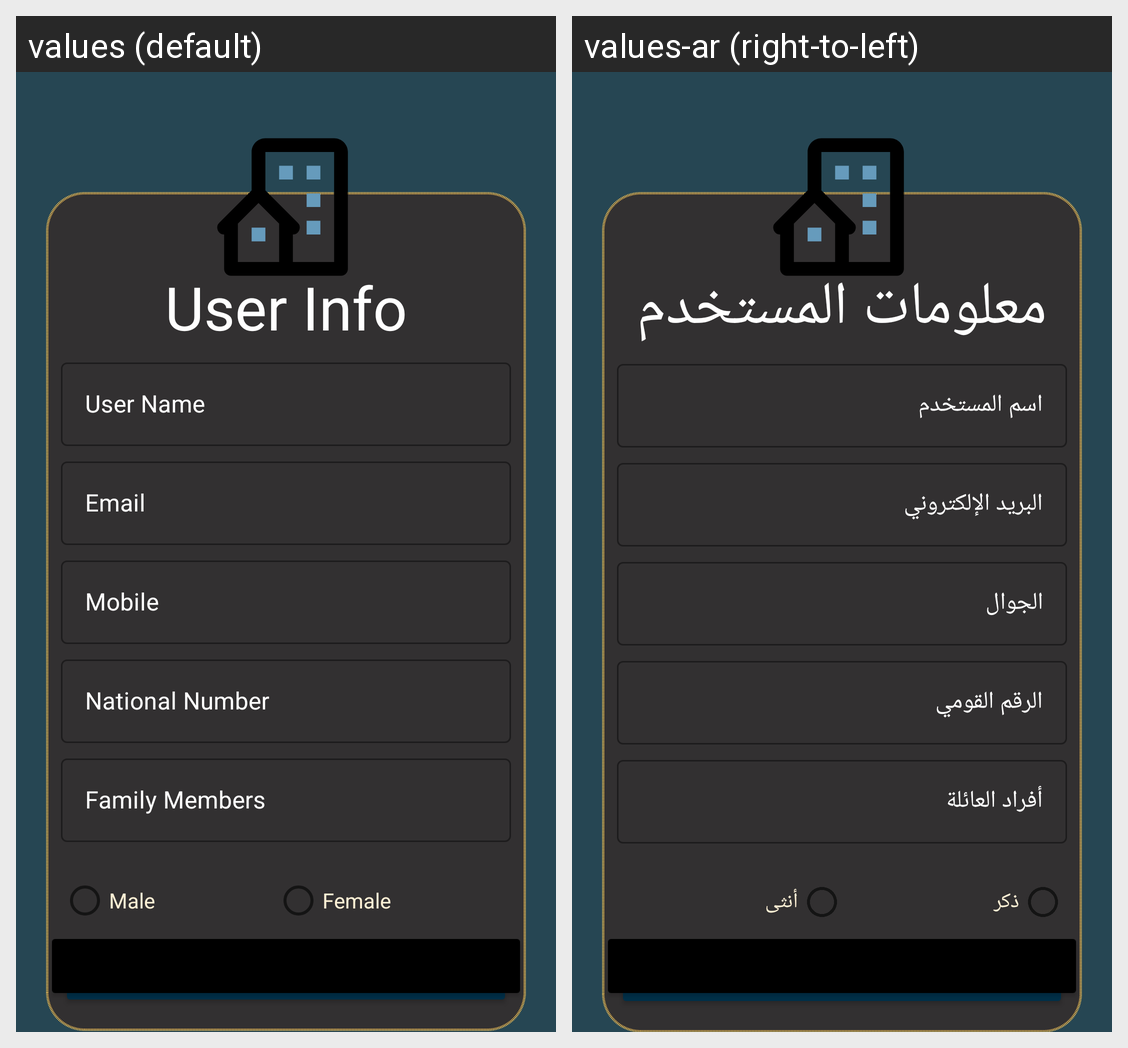

Translations of the strings shown on this Android screen, per locale in the grid:
Android screen res/layout/activity_new_user.xml rendered under 2 locales, left to right: values (default), values-ar (right-to-left). Device: Nexus 5 (rendered at 1080×1920; each locale shown at half size, 540×960, under a caption strip naming it); theme Theme.Housing.
Strings drawn on this screen, with the default value and each locale's value (text and hints the layout hard-codes, and strings that could not be matched under every locale, appear in the picture but are not listed):

user_info
  values: User Info
  values-ar: معلومات المستخدم

user_name
  values: User Name
  values-ar: اسم المستخدم

email
  values: Email
  values-ar: البريد الإلكتروني

mobile
  values: Mobile
  values-ar: الجوال

national_number
  values: National Number
  values-ar: الرقم القومي

family_members
  values: Family Members
  values-ar: أفراد العائلة

male
  values: Male
  values-ar: ذكر

female
  values: Female
  values-ar: أنثى
